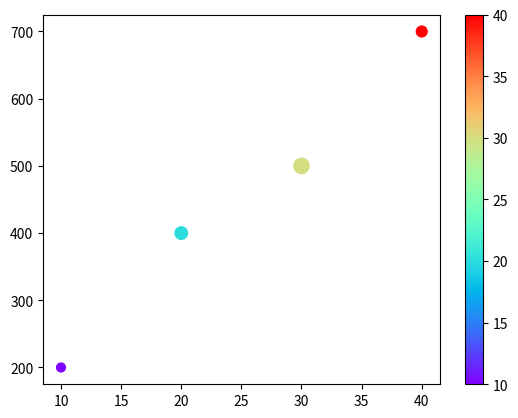

Write the Python code that produced this figure.
from matplotlib import pyplot as plt
import numpy as np
'''
cmap and colorbar-->in scatter plot in matplotlib.pyplot
how to represent each point with different color

cmap-->an argument in scatter method to put every dot a unique point

colorbar()-->is a method in numplotlib.pyplot which is used to see the numerical vaalue of color

in matplotlib we have colormap which ranges from 0-99
'''

x=[10,20,30,40]
y=[200,400,500,700]
#colors=['b','g','m','y']
colors=[10,20,30,40]

sizes=[40,80,120,60]

#cmap='viridis'
#cmap='Accent'
#cmap='rainbow'

#plt.scatter(x,y)
plt.scatter(x,y,c=colors,s=sizes,cmap='rainbow')
plt.colorbar()
#to see the color value in plott/graph
plt.show()
